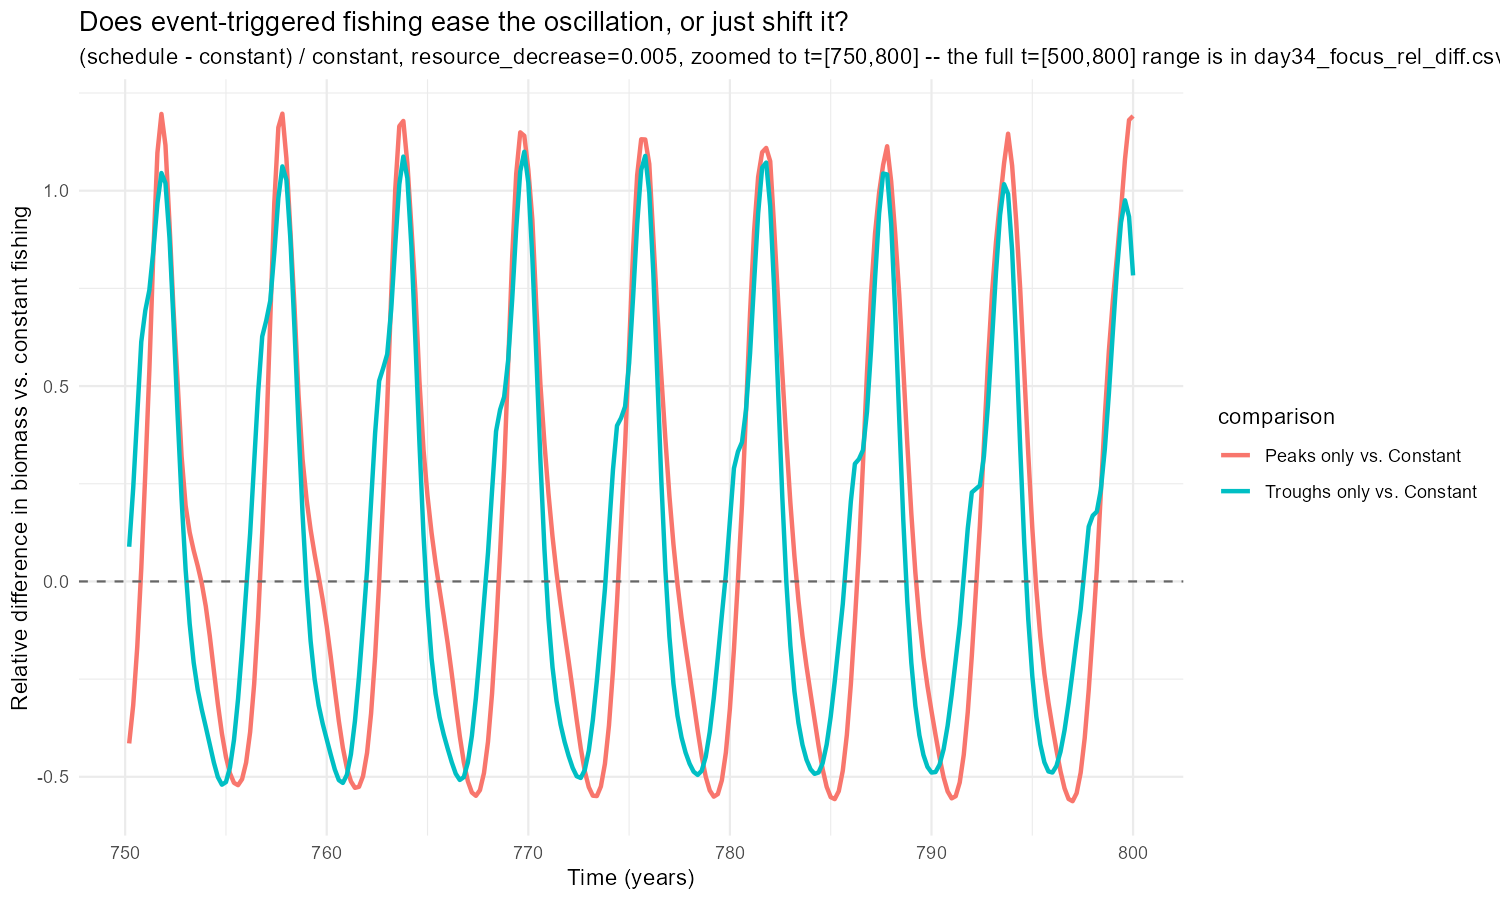

The file beside this chart, header and first rows:
time, rel_diff, comparison
500, 0, Peaks only vs. Constant
500.2, 0, Peaks only vs. Constant
500.4, 0, Peaks only vs. Constant
500.6, 0, Peaks only vs. Constant
500.8, 0, Peaks only vs. Constant
501, 0, Peaks only vs. Constant
501.2, 0, Peaks only vs. Constant
501.4, 0, Peaks only vs. Constant
501.6, 0, Peaks only vs. Constant
501.8, 0, Peaks only vs. Constant
502, 0, Peaks only vs. Constant
502.2, 0, Peaks only vs. Constant
502.4, 0, Peaks only vs. Constant
502.6, 0, Peaks only vs. Constant
502.8, 0, Peaks only vs. Constant
503, 0, Peaks only vs. Constant
503.2, 0, Peaks only vs. Constant
503.4, 0, Peaks only vs. Constant
503.6, 0, Peaks only vs. Constant
503.8, 0, Peaks only vs. Constant
504, 0, Peaks only vs. Constant
504.2, 0, Peaks only vs. Constant
504.4, 0, Peaks only vs. Constant
504.6, 0.04218, Peaks only vs. Constant
504.8, 0.09631, Peaks only vs. Constant
505, 0.1364, Peaks only vs. Constant
505.2, 0.1631, Peaks only vs. Constant
505.4, 0.1767, Peaks only vs. Constant
505.6, 0.1781, Peaks only vs. Constant
505.8, 0.1277, Peaks only vs. Constant
506, 0.06936, Peaks only vs. Constant
506.2, 0.03211, Peaks only vs. Constant
506.4, 0.01151, Peaks only vs. Constant
506.6, 0.00298, Peaks only vs. Constant
506.8, 0.003772, Peaks only vs. Constant
507, 0.01085, Peaks only vs. Constant
507.2, 0.01969, Peaks only vs. Constant
507.4, 0.02491, Peaks only vs. Constant
507.6, 0.02229, Peaks only vs. Constant
507.8, 0.01117, Peaks only vs. Constant
508, -0.005199, Peaks only vs. Constant
508.2, -0.02124, Peaks only vs. Constant
508.4, -0.03184, Peaks only vs. Constant
508.6, -0.0358, Peaks only vs. Constant
508.8, -0.03632, Peaks only vs. Constant
509, -0.03727, Peaks only vs. Constant
509.2, -0.04024, Peaks only vs. Constant
509.4, -0.04498, Peaks only vs. Constant
509.6, -0.05076, Peaks only vs. Constant
509.8, -0.05663, Peaks only vs. Constant
510, -0.06133, Peaks only vs. Constant
510.2, -0.06311, Peaks only vs. Constant
510.4, -0.01991, Peaks only vs. Constant
510.6, 0.04243, Peaks only vs. Constant
510.8, 0.1024, Peaks only vs. Constant
511, 0.1613, Peaks only vs. Constant
511.2, 0.2165, Peaks only vs. Constant
511.4, 0.2629, Peaks only vs. Constant
511.6, 0.2949, Peaks only vs. Constant
511.8, 0.261, Peaks only vs. Constant
... 2,942 more rows
